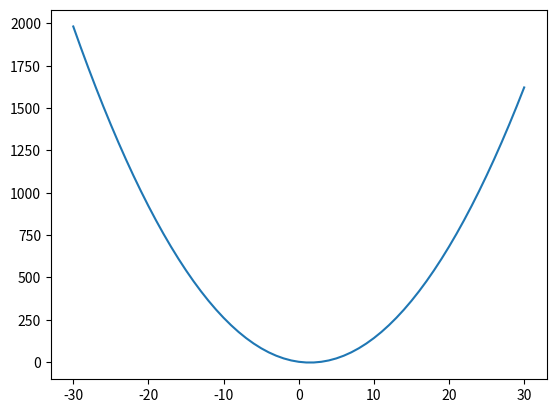

Write Python code to recreate this figure.
import matplotlib.pyplot as plt
import numpy as np

a = np.array([2, -6, 2])  # y=2*(x-1.5)^2-2.5
p = np.poly1d(a)
x0 = -5  # -5
x1 = 5  # 5
delta = 0.1  # 0.1
s = 10  # 10
fmin = 10000000000000  # 10000000000000
threshold = 0.001  # 0.001


def convex_optimization(p, x0, x1, delta, s, fminPre, threshold, n=0):
    n = n+1
    x = np.arange(x0, x1, delta)
    y = p(x)
    # print(y)
    # print(x)
    for i in range(1, len(y)-1):
        if y[i] < y[i-1] and y[i] < y[i+1]:
            fmin = y[i]
            x0 = x[i-1]
            x1 = x[i+1]
            # print(x0)
            # print(x1)
            if fminPre - fmin < threshold:
                return x[i], fmin
            break
    delta = delta/s
    return convex_optimization(p, x0, x1, delta, s, fmin, threshold, n)


x, y = convex_optimization(p, x0, x1, delta, s, fmin, threshold)
print(x, y)

plt.plot(np.linspace(-30, 30, 61), p(np.linspace(-30, 30, 61)))
plt.show()
